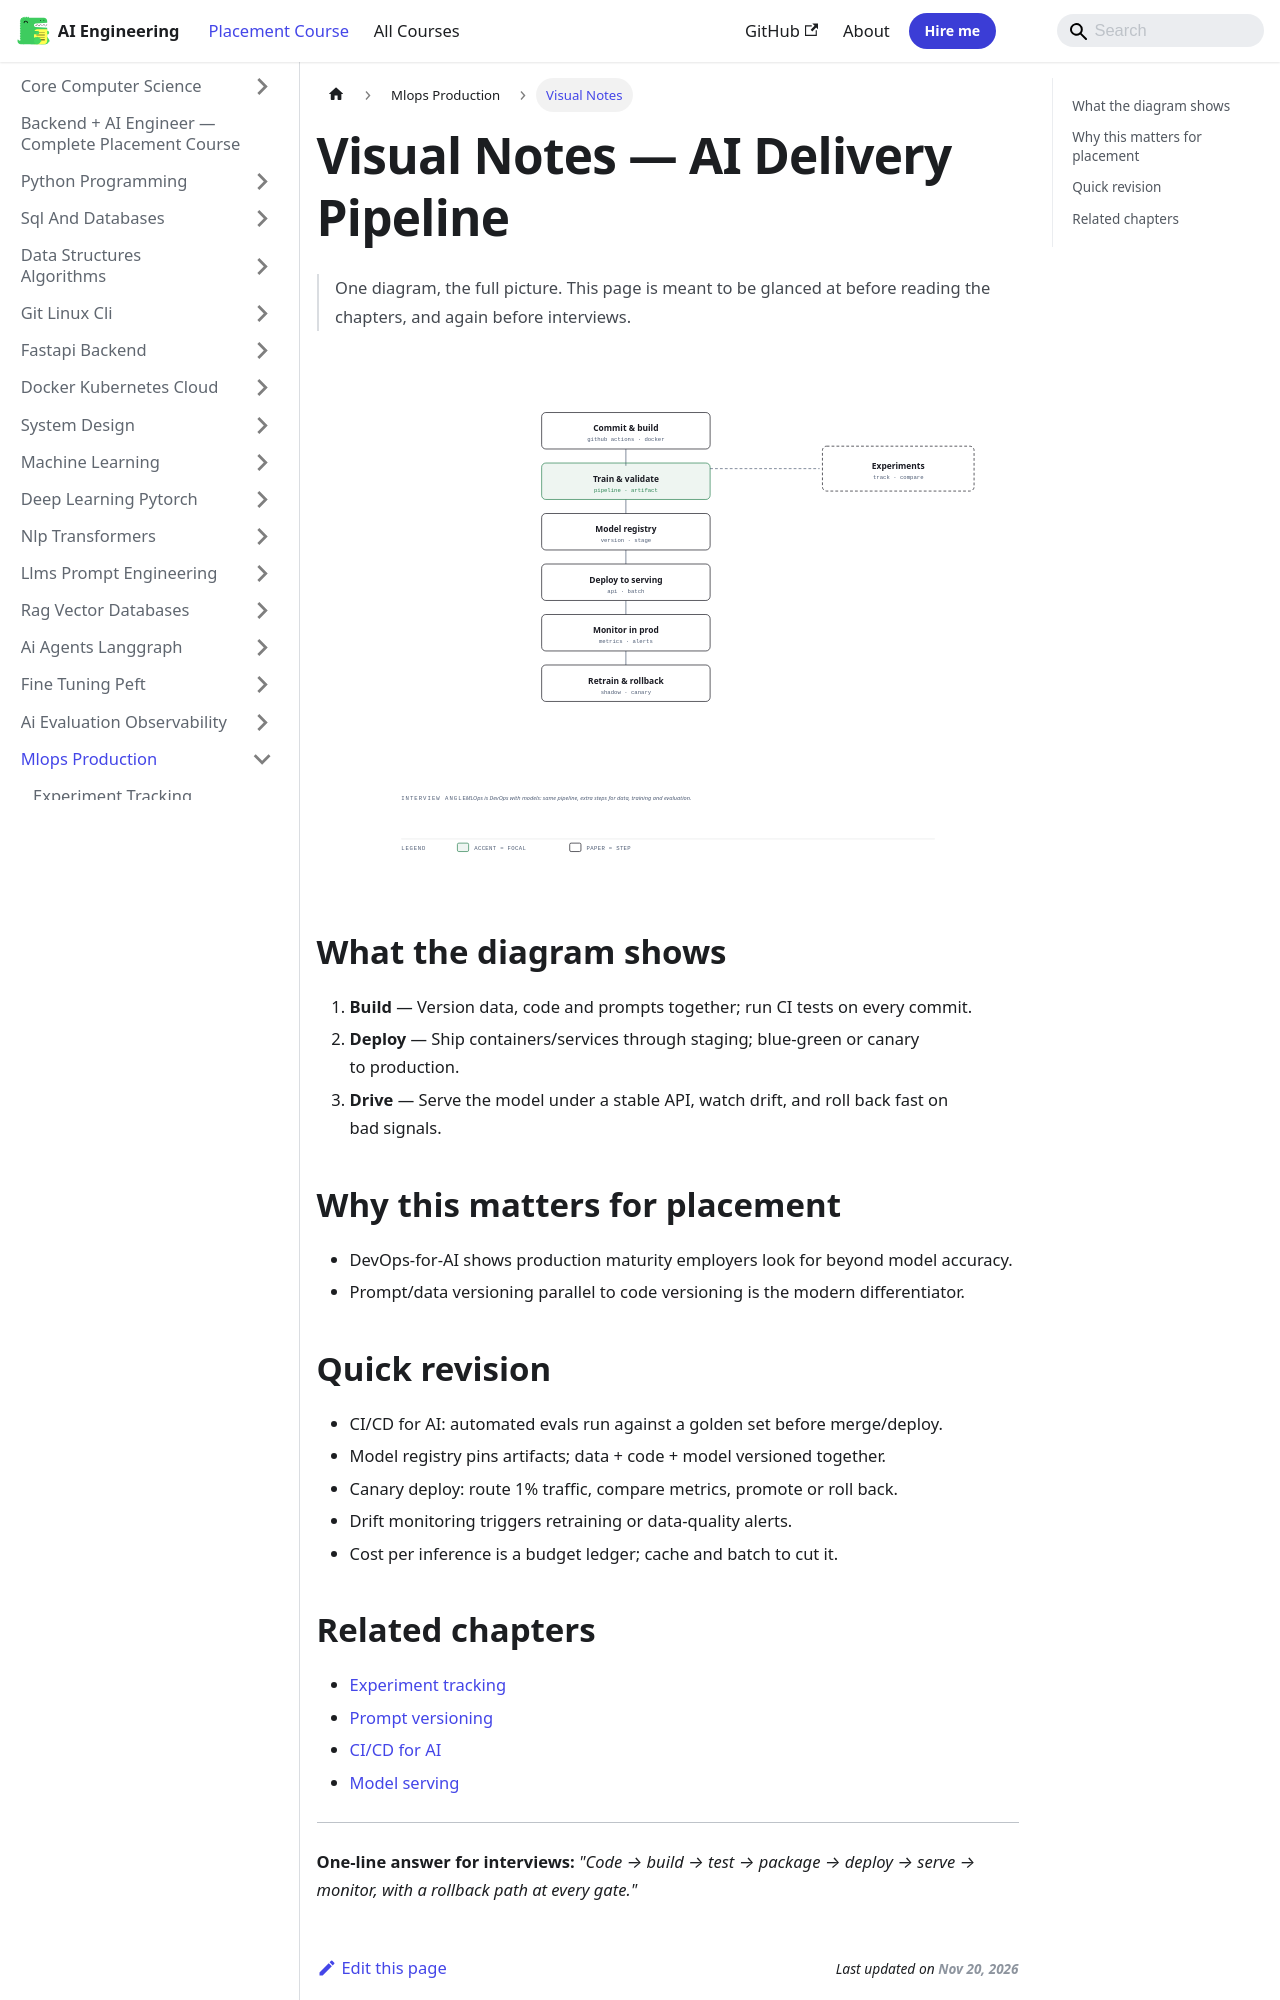

repository: Raushan666java/ai-engineering-journey · page: ai-engineering-placement/16-mlops-production/visual-notes/index.html · generator: mkdocs

---
description: "One-line answer for interviews: 'Code → build → test → package → deploy → serve → monitor, with a rollback path at every gate.'"
---

# Visual Notes — AI Delivery Pipeline

> One diagram, the full picture. This page is meant to be glanced at before reading the chapters, and again before interviews.

![AI Delivery Pipeline](/img/visual/16-mlops-production.svg)

## What the diagram shows

1. **Build** — Version data, code and prompts together; run CI tests on every commit.
1. **Deploy** — Ship containers/services through staging; blue-green or canary to production.
1. **Drive** — Serve the model under a stable API, watch drift, and roll back fast on bad signals.

## Why this matters for placement

- DevOps-for-AI shows production maturity employers look for beyond model accuracy.
- Prompt/data versioning parallel to code versioning is the modern differentiator.

## Quick revision

- CI/CD for AI: automated evals run against a golden set before merge/deploy.
- Model registry pins artifacts; data + code + model versioned together.
- Canary deploy: route 1% traffic, compare metrics, promote or roll back.
- Drift monitoring triggers retraining or data-quality alerts.
- Cost per inference is a budget ledger; cache and batch to cut it.
